pico-8 play session: no input (idle), after a click and taps of 🅾, ❎, 🅾+❎, 🅾 in the second before t = 0

[t = 1 s] idle ~1s (no d-pad/buttons)
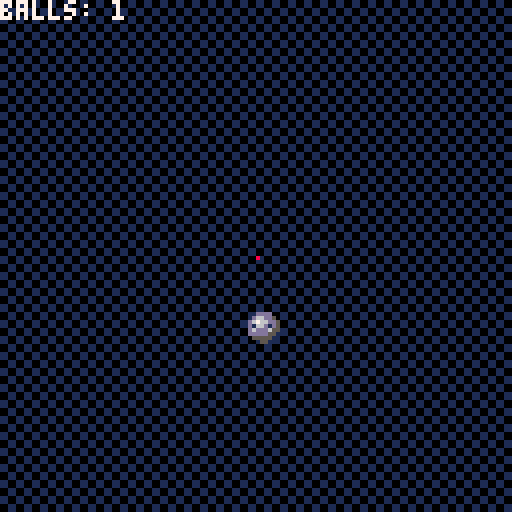
[t = 2 s] idle ~2s (no d-pad/buttons)
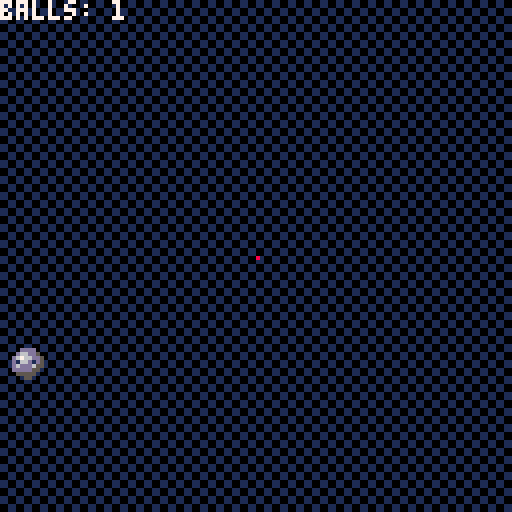
[t = 4 s] idle ~4s (no d-pad/buttons)
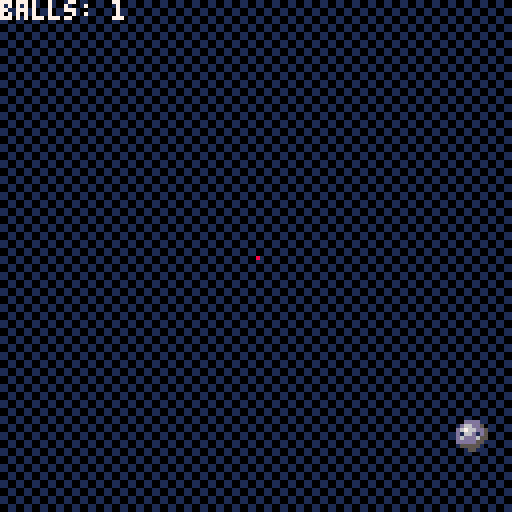
[t = 8 s] idle ~8s (no d-pad/buttons)
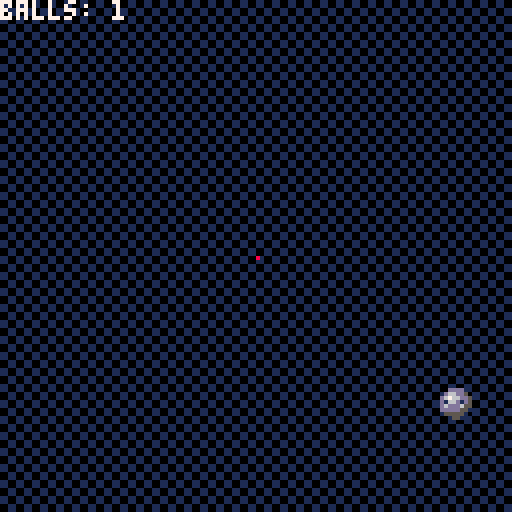

pico-8 cartridge
version 43
__lua__
-- bouncing balls

-- create new ball object
function new_ball(img,x,y,h,w,spd,ang)
 return {
  img = img,
  x = x,
  y = y,
  h = h,
  w = w,
  speedx = cos(ang) * spd, 
  speedy = sin(ang) * spd,
 }
end

-- aabb collision
function collision(obj1,obj2,offset) 
 return(
  obj1.x + offset < obj2.x + obj2.w - offset and
  obj1.x + obj1.w - offset > obj2.x + offset and
  obj1.y + offset < obj2.y + obj2.h - offset and
  obj1.y + obj1.h - offset > obj2.y	+ offset 
 )

end

function _init()
 poke(0x5f2d, 0x1) -- enable mouse
 
 mouse_clicked=0
	balls={}					
end

function _update60()
 -- mouse coordinates
 mousex=stat(32)
 mousey=stat(33)
 mouseb=stat(34)
 
 -- mouse clicked lmb: create ball
 if mouse_clicked == 1 then
  
  if mousex < 120 and
     mousex > 4 and
     mousey < 120 and
     mousey > 4
  then
   local img=flr(rnd(5)) + 1  
   local ang=rnd(1) * 6.28318 -- 2 * pi 
   
   add(balls,new_ball(img,mousex-4,mousey-4,8,8,1,ang))	
	 else
	 	sfx(2)
	 end
 end

 if mouseb == 1
 then
  mouse_clicked+=1
 elseif mouseb == 0 then
	 mouse_clicked=0	
 end

 -- ball movement
 -- and collisions
 for ball in all(balls) do
 
  -- destroy ball on rmb
  if mouseb == 2 then
   local mouseobj = {
    x=mousex,y=mousey,w=1,h=1
   }
   
   if collision(ball,mouseobj,0) then
    del(balls,ball)
    sfx(2)
   end 
  end
 
  -- speed x
 	ball.x += 1 * ball.speedx
 	
 	-- out of border
		if ball.x > 128 - ball.w or 
					ball.x < 0 
		then
		 ball.speedx *= -1
   sfx(0)
		end
		
		-- speed y
		ball.y += 1 * ball.speedy
		
		-- out of border
		if ball.y > 128 - ball.h or
		   ball.y < 0 
		then
		 ball.speedy *= -1
		 sfx(0)		
		end
		
		-- collide other ball
		for ball2 in all(balls) do
		 if ball2 != ball then
			 if collision(ball,ball2,2) then
			  -- center-to-center vector decides collision axis
			  local dx = (ball.x+ball.w/2) - (ball2.x+ball2.w/2)
			  local dy = (ball.y+ball.h/2) - (ball2.y+ball2.h/2)

			  if abs(dx) > abs(dy) then
			   -- side-on hit: only flip if still moving toward each other
			   if (dx < 0 and ball.speedx > 0) or (dx > 0 and ball.speedx < 0) then
			    ball.speedx *= -1
			   end
			   if (dx > 0 and ball2.speedx > 0) or (dx < 0 and ball2.speedx < 0) then
			    ball2.speedx *= -1
			   end
			  else
			   -- top/bottom hit
			   if (dy < 0 and ball.speedy > 0) or (dy > 0 and ball.speedy < 0) then
			    ball.speedy *= -1
			   end
			   if (dy > 0 and ball2.speedy > 0) or (dy < 0 and ball2.speedy < 0) then
			    ball2.speedy *= -1
			   end
			  end
			  sfx(0)
			 end
		 end
		end
		
	end 
end

function _draw()
 cls(0)
 
-- fillp(0b0101101001011010)
 fillp(0b0011001111001100)
 rectfill(0,0,127,127,0x01)
 fillp(0)
 
 -- balls
 for ball in all(balls) do
	 spr(ball.img,ball.x,ball.y)
	end
	
	-- mouse cursor
 rectfill(mousex,mousey,mousex,mousey,8)
 
 print("balls: "..#balls,0,0,7)
end
__gfx__
000000000088880000bbbb0000cccc0000aaaa0000dddd0000000000000000000000000000000000000000000000000000000000000000000000000000000000
0000000008ee88200baabb300c77ccd00affaa900d66dd5000000000000000000000000000000000000000000000000000000000000000000000000000000000
007007008efee882ba7aabb3c7777ccdaf7ffaa9d6766dd500000000000000000000000000000000000000000000000000000000000000000000000000000000
0007700081ee8182b1aab1b3c177c1cda1ffa1a9d166d1d500000000000000000000000000000000000000000000000000000000000000000000000000000000
000770008e888e22babbba33c7ccc7dda7aaa799d6ddd65500000000000000000000000000000000000000000000000000000000000000000000000000000000
0070070088888221bbbbb335cccccdd1aaaaa994ddddd55100000000000000000000000000000000000000000000000000000000000000000000000000000000
0000000002222210033333500ddddd10099999400555551000000000000000000000000000000000000000000000000000000000000000000000000000000000
000000000012210000533500001dd100004994000015510000000000000000000000000000000000000000000000000000000000000000000000000000000000
